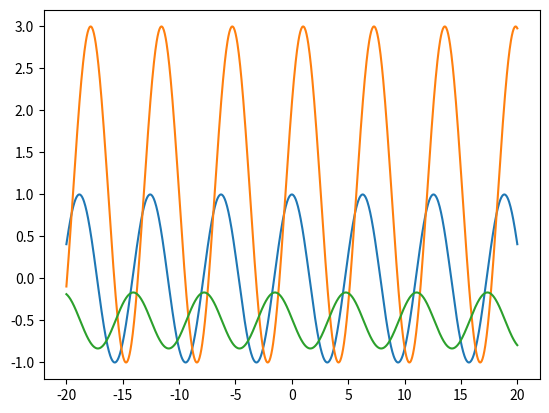

Write Python code to recreate this figure.
import numpy as np
import matplotlib.pyplot as plt
x = np.linspace(-20,20,1000)
plt.plot(x,np.cos(x))
plt.plot(x,2 * np.cos(x-1) + 1)
plt.plot(x,1/3 * np.cos(x+1.5) - 0.5)
plt.show()